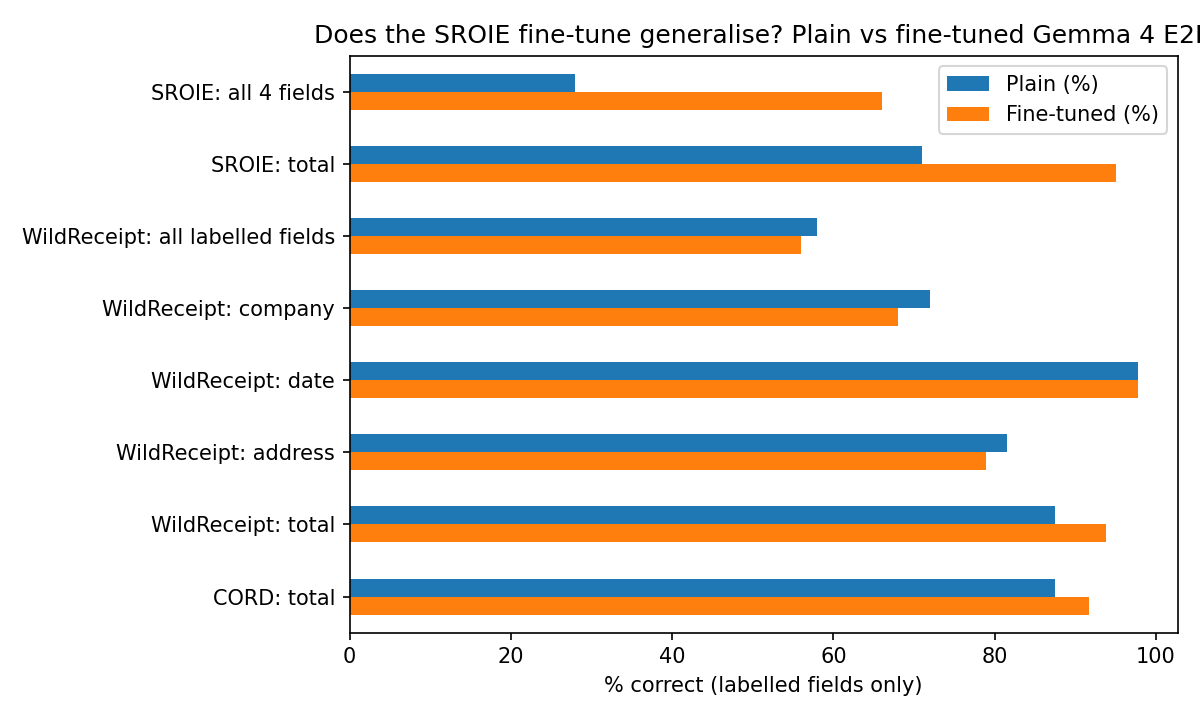

The table this chart was drawn from, first rows:
dataset, metric, n labelled, Plain (%), Fine-tuned (%), improved/worse, McNemar p, change (pts)
SROIE (in-domain), all 4 fields, 100, 28.0, 66.0, 42/4, 5.1e-09, 38.0
SROIE (in-domain), total, 100, 71.0, 95.0, 26/2, 3e-06, 24.0
WildReceipt (OOD), all labelled fields, 50, 58.0, 56.0, 2/3, 1.0, -2.0
WildReceipt (OOD), company, 50, 72.0, 68.0, 1/3, 0.62, -4.0
WildReceipt (OOD), date, 45, 97.8, 97.8, 0/0, 1.0, 0.0
WildReceipt (OOD), address, 38, 81.6, 78.9, 1/2, 1.0, -2.7
WildReceipt (OOD), total, 48, 87.5, 93.8, 3/0, 0.25, 6.3
CORD (OOD), total, 48, 87.5, 91.7, 3/1, 0.62, 4.2
